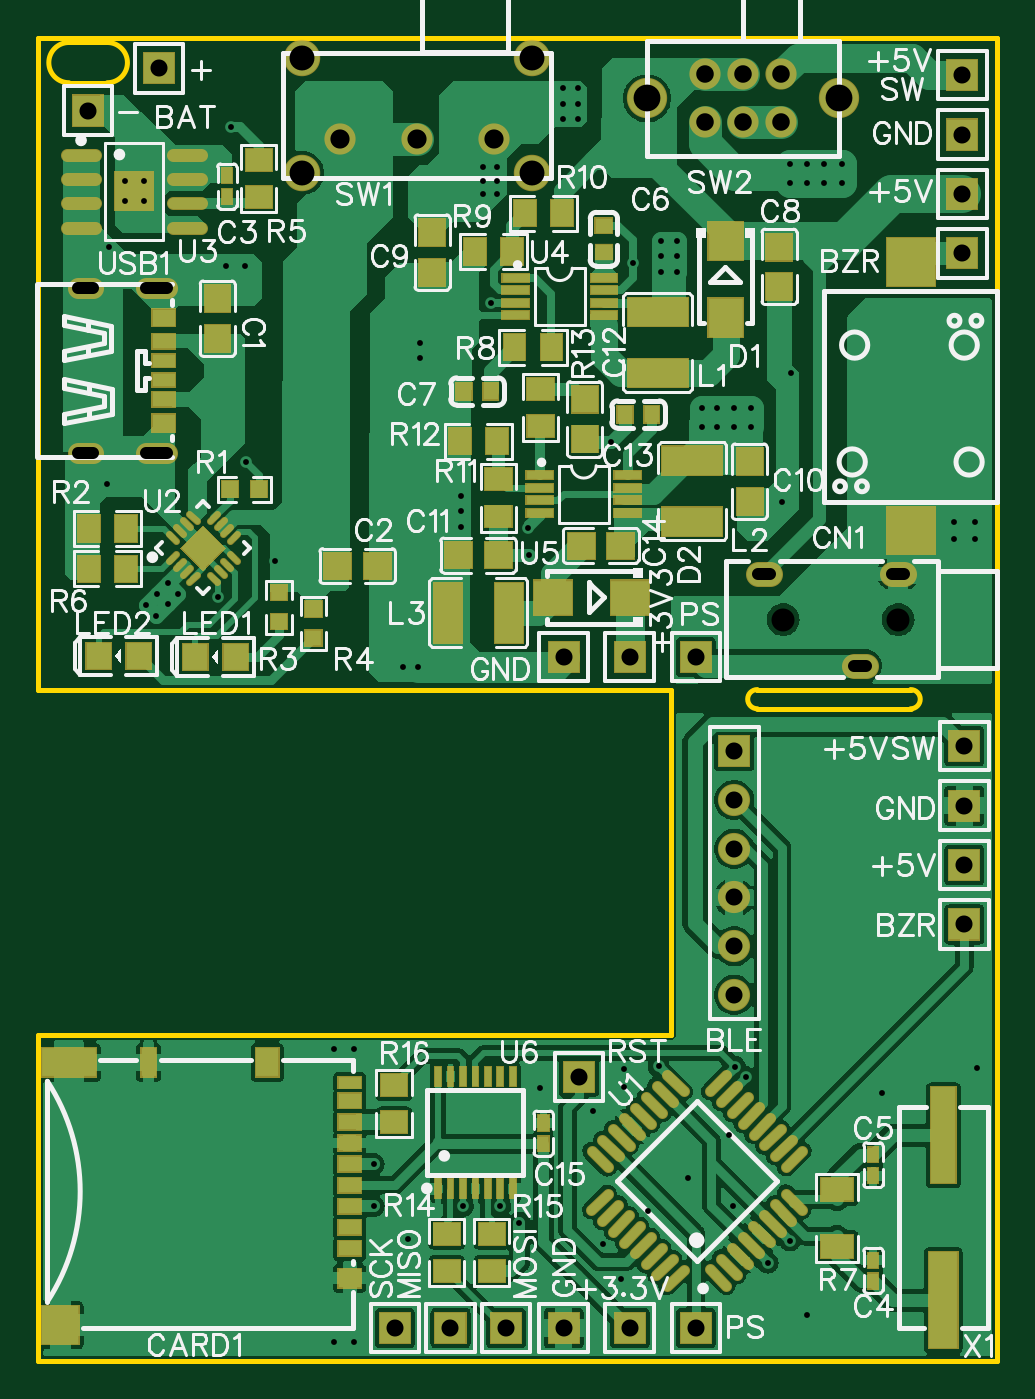
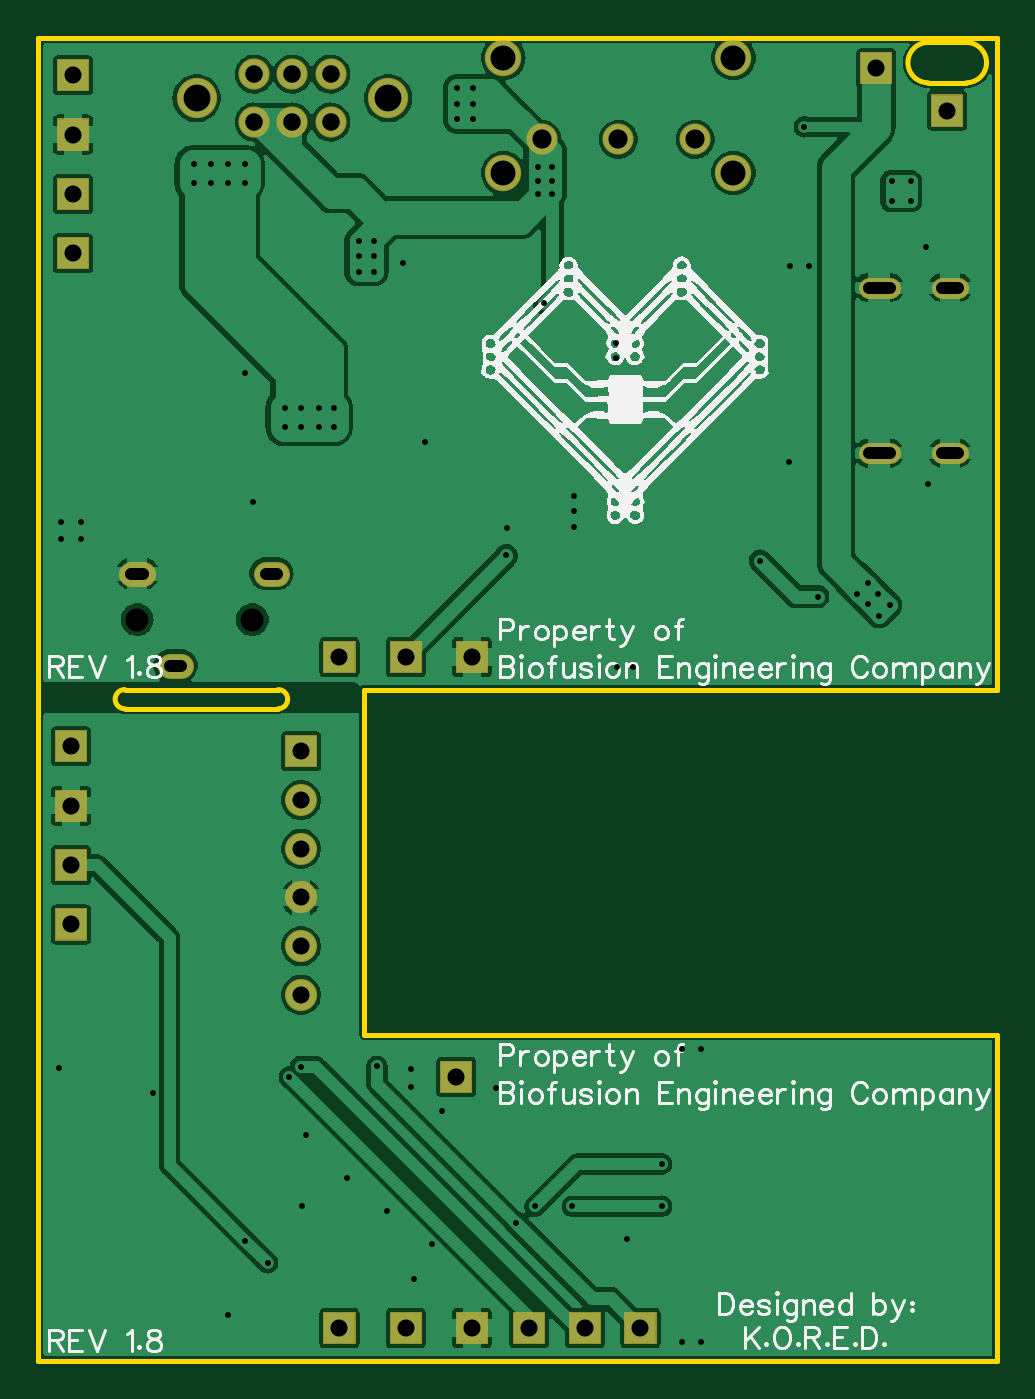
Circuit board: 10 layer files. Board 50.0 x 69.0 mm.
- drill: Drill_NPTH_Through.DRL (296 bytes)
- drill: Drill_PTH_Through.DRL (2792 bytes)
- outline: Gerber_BoardOutlineLayer.GKO (1260 bytes)
- bottom_copper: Gerber_BottomLayer.GBL (70890 bytes)
- bottom_silk: Gerber_BottomSilkscreenLayer.GBO (72672 bytes)
- bottom_mask: Gerber_BottomSolderMaskLayer.GBS (3433 bytes)
- top_copper: Gerber_TopLayer.GTL (106132 bytes)
- paste: Gerber_TopPasteMaskLayer.GTP (27083 bytes)
- top_silk: Gerber_TopSilkscreenLayer.GTO (72614 bytes)
- top_mask: Gerber_TopSolderMaskLayer.GTS (19132 bytes)

=== drill: Drill_NPTH_Through.DRL ===
M48
METRIC,LZ,000.000
;FILE_FORMAT=3:3
;TYPE=NON_PLATED
;Layer: NPTH_Through
;EasyEDA v6.4.30, 2022-01-21 15:04:52
;c46cb3ee090d4a1eb143410c139ed502,dc6f5eff9a9d40dcab93570daa8facdf,10
;Gerber Generator version 0.2
;Holesize 1 = 1.200 mm
T01C1.200
%
G05
G90
T01
X051850Y059650
X045850Y059650
M30

=== drill: Drill_PTH_Through.DRL ===
M48
METRIC,LZ,000.000
;FILE_FORMAT=3:3
;TYPE=PLATED
;Layer: PTH_Through
;EasyEDA v6.4.30, 2022-01-21 15:04:52
;c46cb3ee090d4a1eb143410c139ed502,dc6f5eff9a9d40dcab93570daa8facdf,10
;Gerber Generator version 0.2
;Holesize 1 = 0.305 mm
T01C0.305
;Holesize 2 = 0.600 mm
T02C0.600
;Holesize 3 = 0.889 mm
T03C0.889
;Holesize 4 = 0.915 mm
T04C0.915
;Holesize 5 = 1.000 mm
T05C1.000
;Holesize 6 = 1.301 mm
T06C1.301
;Holesize 7 = 1.400 mm
T07C1.400
%
G05
G90
T01
X012500Y081500
X012500Y082500
X011500Y082500
X011500Y081500
X038000Y078250
X039500Y079400
X040300Y079400
X040300Y078600
X039500Y078600
X039500Y077800
X040300Y077800
X030630Y076180
X017800Y078100
X016800Y078100
X010600Y066700
X010700Y079100
X029050Y066100
X029050Y065300
X029050Y064500
X026900Y073300
X026000Y057200
X026800Y057200
X026900Y074100
X047100Y083400
X048000Y083400
X047100Y082400
X048000Y082400
X046200Y082400
X046200Y083400
X048900Y082400
X048900Y083400
X032550Y064450
X036850Y068900
X043286Y069700
X043286Y070700
X042386Y070700
X042386Y069700
X041600Y069700
X041600Y070700
X017850Y067850
X016350Y060850
X019350Y062700
X013750Y061550
X013750Y060450
X013200Y061000
X014300Y061000
X012600Y060400
X013150Y059850
X035150Y087350
X035150Y085750
X035150Y086550
X034350Y087350
X034350Y086550
X034350Y085750
X030950Y083250
X030200Y083250
X030200Y082550
X030950Y082550
X030950Y081850
X030200Y081850
X017050Y085350
X044150Y070700
X044150Y069700
X032600Y063000
X055832Y063832
X054782Y063832
X054782Y064732
X055832Y064732
X045800Y065800
X046250Y072500
X043910Y035790
X043330Y036340
X039350Y036350
X029150Y029050
X031100Y029050
X024500Y029050
X024500Y031250
X045050Y026100
X032096Y028197
X033150Y035200
X037400Y025250
X026300Y027350
X047100Y023400
X051000Y034950
X055950Y036250
X023450Y037250
X022450Y037250
X023450Y021950
X022450Y021950
X037550Y035250
X035950Y034000
X037550Y036200
X046206Y027256
X043250Y029050
X040900Y030500
X038800Y028800
X043050Y032750
X036450Y027100
T02
X052150Y062050G85X051550Y062050
X045150Y062050G85X044550Y062050
X050150Y057250G85X049550Y057250
X009050Y068330G85X009850Y068330
X009050Y076970G85X009850Y076970
X012600Y068330G85X013700Y068330
X012600Y076970G85X013700Y076970
T03
X013299Y088400
X009601Y086200
X055300Y043750
X055200Y078750
X041300Y057700
X041300Y022700
X037851Y057699
X055300Y053050
X055300Y046850
X037850Y022700
X055200Y088050
X055200Y081850
X043299Y040079
X043299Y042619
X043299Y045159
X043299Y047699
X043299Y050239
X043299Y052779
X055200Y084950
X034400Y057700
X055300Y049950
X034400Y022700
X028500Y022700
X031400Y022700
X035200Y035800
X025600Y022700
T04
X045750Y085600
X043750Y085600
X041750Y085600
X045750Y088100
X043750Y088100
X041750Y088100
T05
X022750Y084700
X026750Y084700
X030750Y084700
T06
X020750Y082950
X020750Y088950
X032750Y088950
X032750Y082950
T07
X048750Y086850
X038750Y086850
M30

=== outline: Gerber_BoardOutlineLayer.GKO ===
G04 Layer: BoardOutlineLayer*
G04 EasyEDA v6.4.30, 2022-01-21 15:04:52*
G04 c46cb3ee090d4a1eb143410c139ed502,dc6f5eff9a9d40dcab93570daa8facdf,10*
G04 Gerber Generator version 0.2*
G04 Scale: 100 percent, Rotated: No, Reflected: No *
G04 Dimensions in millimeters *
G04 leading zeros omitted , absolute positions ,4 integer and 5 decimal *
%FSLAX45Y45*%
%MOMM*%

%ADD10C,0.2540*%
D10*
X5700003Y8760005D02*
G01*
X5700011Y2099886D01*
X4199884Y2099886D01*
X700018Y2099886D01*
X700018Y3215198D01*
X699993Y3579995D01*
X700018Y3799906D01*
X3999997Y3799994D01*
X3999999Y5599998D01*
X4000004Y5600006D02*
G01*
X700026Y5599937D01*
X701042Y8999220D01*
X701042Y8999220D02*
G01*
X5699757Y8999220D01*
X5700019Y8761219D01*
X860003Y8975006D02*
G01*
X1060002Y8975006D01*
G75*
G01*
X1060003Y8975006D02*
G02*
X1060003Y8765004I0J-105001D01*
X1060002Y8765004D02*
G01*
X860003Y8765004D01*
G75*
G01*
X860003Y8765004D02*
G02*
X860003Y8975006I0J105001D01*
X860003Y8975006D02*
G01*
X860003Y8975006D01*
X4450001Y5599998D02*
G01*
X5249999Y5599998D01*
G75*
G01*
X5250000Y5599999D02*
G02*
X5250000Y5499999I0J-50000D01*
X5249999Y5499999D02*
G01*
X4450001Y5499999D01*
G75*
G01*
X4450001Y5499999D02*
G02*
X4450001Y5599999I0J50000D01*
X4450001Y5599998D02*
G01*
X4450001Y5599998D01*

%LPD*%
M02*

=== bottom_copper: Gerber_BottomLayer.GBL (70890 bytes, source omitted) ===
=== bottom_silk: Gerber_BottomSilkscreenLayer.GBO (72672 bytes, source omitted) ===
=== bottom_mask: Gerber_BottomSolderMaskLayer.GBS ===
G04 Layer: BottomSolderMaskLayer*
G04 EasyEDA v6.4.30, 2022-01-21 15:04:52*
G04 c46cb3ee090d4a1eb143410c139ed502,dc6f5eff9a9d40dcab93570daa8facdf,10*
G04 Gerber Generator version 0.2*
G04 Scale: 100 percent, Rotated: No, Reflected: No *
G04 Dimensions in millimeters *
G04 leading zeros omitted , absolute positions ,4 integer and 5 decimal *
%FSLAX45Y45*%
%MOMM*%

%ADD75C,1.3016*%
%ADD76C,1.1016*%
%ADD89C,1.9016*%
%ADD90C,1.6256*%
%ADD92C,2.1016*%
%ADD96C,1.6764*%

%LPD*%
D75*
X5215003Y6204991D02*
G01*
X5155003Y6204991D01*
X4515004Y6204991D02*
G01*
X4455005Y6204991D01*
X5015003Y5724982D02*
G01*
X4955004Y5724982D01*
D76*
X985006Y6832980D02*
G01*
X905007Y6832980D01*
X985006Y7696962D02*
G01*
X905007Y7696962D01*
X1370009Y6832980D02*
G01*
X1260010Y6832980D01*
X1370009Y7696962D02*
G01*
X1260010Y7696962D01*
G36*
X1246123Y8756142D02*
G01*
X1246123Y8923781D01*
X1413763Y8923781D01*
X1413763Y8756142D01*
G37*
G36*
X876300Y8536178D02*
G01*
X876300Y8703818D01*
X1043939Y8703818D01*
X1043939Y8536178D01*
G37*
G36*
X5446268Y4291076D02*
G01*
X5446268Y4458715D01*
X5613908Y4458715D01*
X5613908Y4291076D01*
G37*
G36*
X5436108Y7791195D02*
G01*
X5436108Y7958836D01*
X5603747Y7958836D01*
X5603747Y7791195D01*
G37*
G36*
X4046220Y5686044D02*
G01*
X4046220Y5853684D01*
X4213859Y5853684D01*
X4213859Y5686044D01*
G37*
G36*
X4046220Y2186178D02*
G01*
X4046220Y2353818D01*
X4213859Y2353818D01*
X4213859Y2186178D01*
G37*
G36*
X3701288Y5686044D02*
G01*
X3701288Y5853684D01*
X3868927Y5853684D01*
X3868927Y5686044D01*
G37*
D89*
G01*
X2075002Y8294979D03*
G01*
X2075002Y8894978D03*
G01*
X3274999Y8894978D03*
G01*
X3274999Y8294979D03*
D90*
G01*
X2275001Y8469985D03*
G01*
X2675000Y8469985D03*
G01*
X3075000Y8469985D03*
G01*
X4574997Y8560003D03*
G01*
X4374997Y8560003D03*
G01*
X4174997Y8560003D03*
G01*
X4574997Y8809989D03*
G01*
X4374997Y8809989D03*
G01*
X4174997Y8809989D03*
D92*
G01*
X4874996Y8684996D03*
G01*
X3874998Y8684996D03*
G36*
X5446268Y5221223D02*
G01*
X5446268Y5388863D01*
X5613908Y5388863D01*
X5613908Y5221223D01*
G37*
G36*
X5446268Y4601210D02*
G01*
X5446268Y4768850D01*
X5613908Y4768850D01*
X5613908Y4601210D01*
G37*
G36*
X3701288Y2186178D02*
G01*
X3701288Y2353818D01*
X3868927Y2353818D01*
X3868927Y2186178D01*
G37*
G36*
X5436108Y8721089D02*
G01*
X5436108Y8888729D01*
X5603747Y8888729D01*
X5603747Y8721089D01*
G37*
G36*
X5436108Y8101076D02*
G01*
X5436108Y8268715D01*
X5603747Y8268715D01*
X5603747Y8101076D01*
G37*
D96*
G01*
X4329938Y4007942D03*
G01*
X4329938Y4261942D03*
G01*
X4329938Y4515942D03*
G01*
X4329938Y4769942D03*
G01*
X4329938Y5023942D03*
G36*
X4246118Y5194045D02*
G01*
X4246118Y5361686D01*
X4413758Y5361686D01*
X4413758Y5194045D01*
G37*
G36*
X5436108Y8411210D02*
G01*
X5436108Y8578850D01*
X5603747Y8578850D01*
X5603747Y8411210D01*
G37*
G36*
X3356102Y5686044D02*
G01*
X3356102Y5853684D01*
X3523741Y5853684D01*
X3523741Y5686044D01*
G37*
G36*
X5446268Y4911089D02*
G01*
X5446268Y5078729D01*
X5613908Y5078729D01*
X5613908Y4911089D01*
G37*
G36*
X3356102Y2186178D02*
G01*
X3356102Y2353818D01*
X3523741Y2353818D01*
X3523741Y2186178D01*
G37*
G36*
X2766059Y2186178D02*
G01*
X2766059Y2353818D01*
X2933700Y2353818D01*
X2933700Y2186178D01*
G37*
G36*
X3056127Y2186178D02*
G01*
X3056127Y2353818D01*
X3223768Y2353818D01*
X3223768Y2186178D01*
G37*
G36*
X3436111Y3496055D02*
G01*
X3436111Y3663695D01*
X3603752Y3663695D01*
X3603752Y3496055D01*
G37*
G36*
X2476245Y2186178D02*
G01*
X2476245Y2353818D01*
X2643886Y2353818D01*
X2643886Y2186178D01*
G37*
M02*

=== top_copper: Gerber_TopLayer.GTL (106132 bytes, source omitted) ===
=== paste: Gerber_TopPasteMaskLayer.GTP (27083 bytes, source omitted) ===
=== top_silk: Gerber_TopSilkscreenLayer.GTO (72614 bytes, source omitted) ===
=== top_mask: Gerber_TopSolderMaskLayer.GTS (19132 bytes, source omitted) ===
